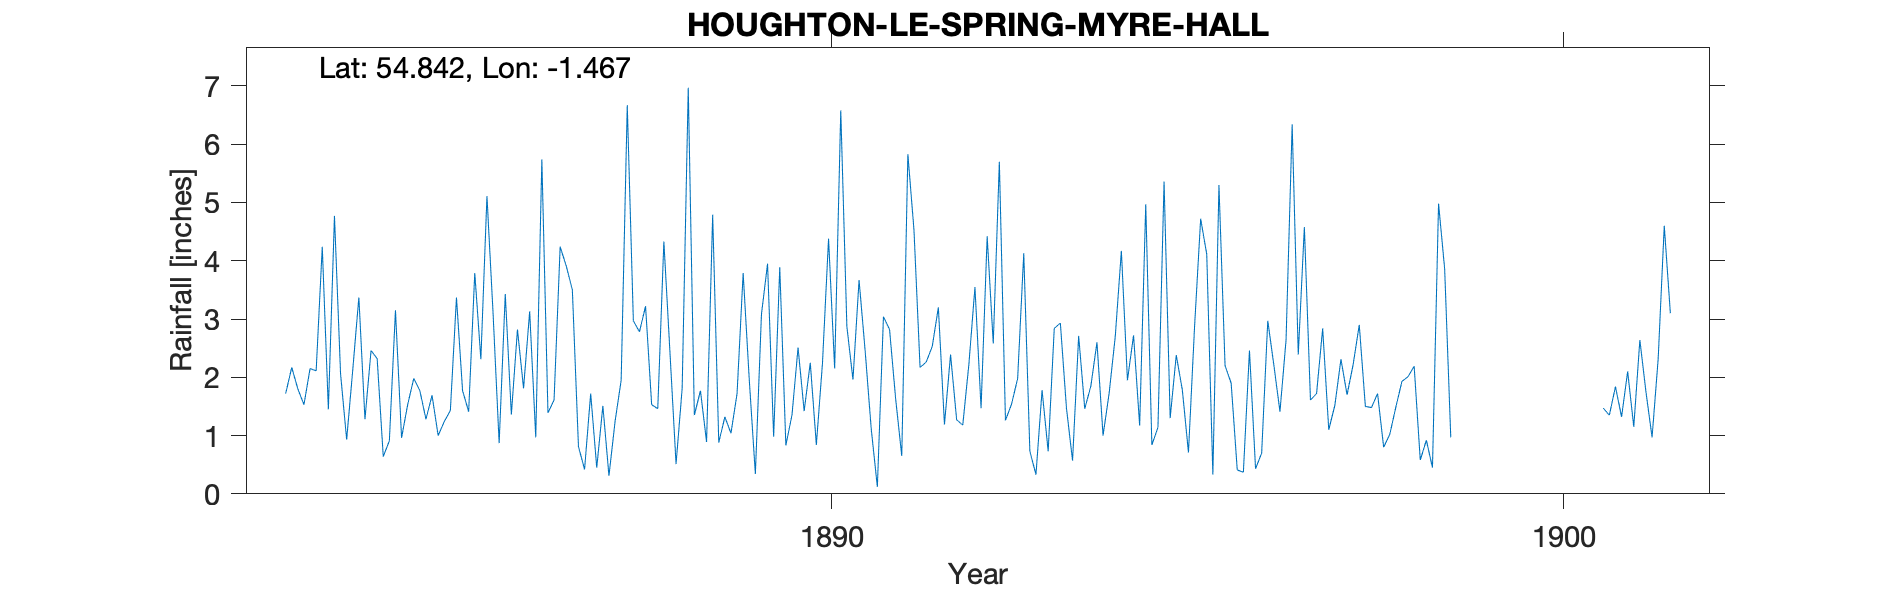

The data file committed next to this chart (first rows):
HOUGHTON-LE-SPRING MYRE HALL, , , , , , , , , , , , , , , , , , , , , , , 
Grid ref, NZ343498, Long, -1.467, Lat, 54.84, Elevation, 261, ft, , , , , , , , , , , , , , , 
Station no, RR1800, , , , , , , , , , , , , , , , , , , , , , 
, 1880, 1881, 1882, 1883, 1884, 1885, 1886, 1887, 1888, 1889, 1890, 1891, 1892, 1893, 1894, 1895, 1896, 1897, 1898, 1899, 1900, 1901, 1902
January, , , , 1.72, 3.37, 1.69, 3.43, 0.81, 1.53, 1.32, 2.51, 1.11, 1.19, 1.98, 1.85, 5.36, 0.41, 1.61, 0.8, , , 1.47, 
February, , , , 2.17, 1.28, 1, 1.36, 0.42, 1.46, 1.04, 1.42, 0.12, 2.39, 4.13, 2.6, 1.3, 0.37, 1.72, 1.02, , , 1.35, 
March, , , , 1.8, 2.46, 1.24, 2.82, 1.72, 4.33, 1.72, 2.25, 3.04, 1.27, 0.73, 1, 2.38, 2.46, 2.84, 1.49, , , 1.84, 
April, , , , 1.53, 2.32, 1.43, 1.81, 0.45, 2.43, 3.79, 0.84, 2.82, 1.18, 0.33, 1.73, 1.78, 0.43, 1.1, 1.93, , , 1.32, 
May, , , , 2.15, 0.64, 3.37, 3.13, 1.51, 0.51, 1.96, 2.24, 1.63, 2.22, 1.78, 2.7, 0.71, 0.7, 1.52, 2.01, , , 2.1, 
June, , , , 2.11, 0.91, 1.77, 0.97, 0.31, 1.81, 0.34, 4.38, 0.65, 3.55, 0.73, 4.17, 2.87, 2.97, 2.31, 2.19, , , 1.15, 
July, , , , 4.24, 3.15, 1.41, 5.74, 1.24, 6.97, 3.08, 2.15, 5.83, 1.47, 2.84, 1.95, 4.72, 2.21, 1.7, 0.58, , , 2.64, 
August, , , , 1.45, 0.96, 3.79, 1.39, 1.95, 1.35, 3.95, 6.58, 4.53, 4.42, 2.93, 2.72, 4.11, 1.41, 2.22, 0.92, , , 1.75, 
September, , , , 4.77, 1.53, 2.31, 1.61, 6.67, 1.77, 0.98, 2.87, 2.17, 2.58, 1.47, 1.17, 0.33, 2.64, 2.9, 0.45, , , 0.97, 
October, , , , 2.06, 1.98, 5.11, 4.24, 2.97, 0.89, 3.89, 1.96, 2.26, 5.7, 0.57, 4.97, 5.3, 6.34, 1.5, 4.98, , , 2.31, 
November, , , , 0.93, 1.77, 3.1, 3.91, 2.78, 4.79, 0.83, 3.67, 2.53, 1.26, 2.71, 0.84, 2.2, 2.39, 1.48, 3.86, , , 4.6, 
December, , , , 2.13, 1.28, 0.87, 3.5, 3.22, 0.88, 1.35, 2.45, 3.2, 1.54, 1.46, 1.14, 1.9, 4.58, 1.72, 0.97, , , 3.1, 
Total, , , , 27.06, 21.65, 27.09, 33.91, 24.05, 28.72, 24.25, 33.32, 29.89, 28.77, 21.66, 26.84, 32.96, 26.91, 22.62, 21.2, 27.59, , 24.6, 
